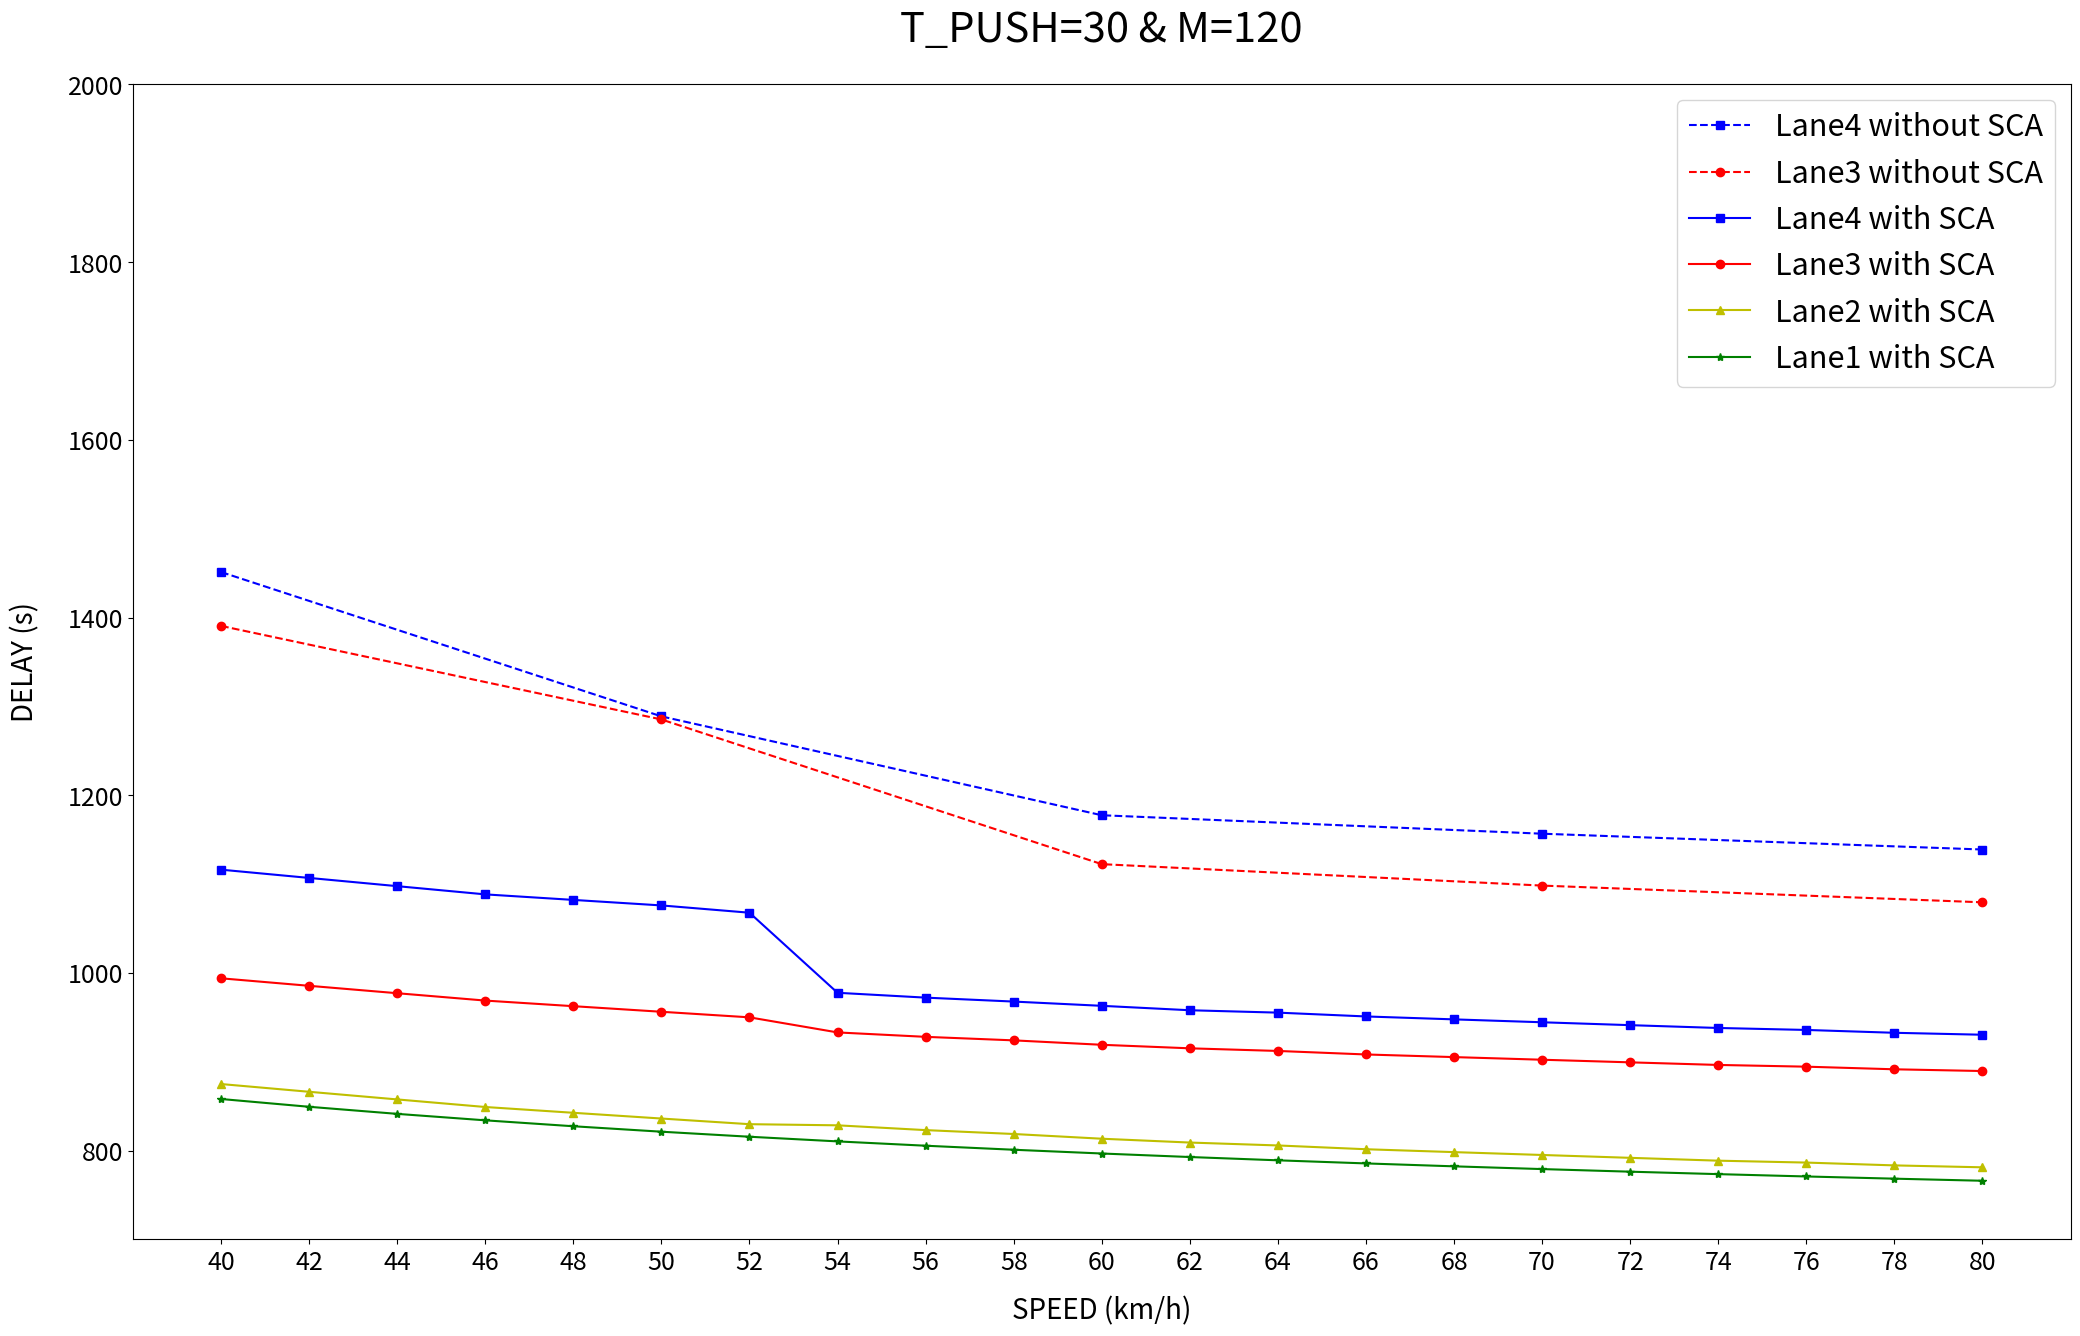

The script that saved this image:
import matplotlib.pyplot as plt

from matplotlib.pyplot import MultipleLocator

SPEED = [40,
42,
44,
46,
48,
50,
52,
54,
56,
58,
60,
62,
64,
66,
68,
70,
72,
74,
76,
78,
80
]

SPEED_NOSCA = [40,
50,
60,
70,
80
]

values = ['40','42','44','46','48', '50','52','54','56','58', '60', '62', '64', '66', '68', '70','72','74','76','78', '80']

lane4 = [1116.2,
1106.9,
1097.64,
1088.39,
1082.16,
1075.95,
1067.75,
977.62,
972.17,
967.74,
962.95,
957.97,
955.29,
950.99,
947.7,
944.44,
941.19,
938.02,
935.8,
932.6,
930.41
]


lane3 = [993.92,
985.48,
977.14,
968.86,
962.55,
956.26,
949.99,
933.01,
928.04,
924.07,
919.1,
915.12,
912.16,
908.2,
905.24,
902.28,
899.33,
896.41,
894.46,
891.51,
889.56
]

lane2=[874.91,
866.2,
857.6,
849.07,
842.55,
836.09,
829.73,
828.45,
823.06,
818.69,
813.37,
809.06,
805.79,
801.53,
798.29,
795.07,
791.86,
788.66,
786.52,
783.35,
781.19
]

lane1=[858.07,
849.31,
841.34,
834.07,
827.4,
821.27,
815.6,
810.36,
805.49,
800.96,
796.73,
792.77,
789.06,
785.57,
782.29,
779.2,
776.27,
773.51,
770.89,
768.41,
766.05
]

lane4_NOSCA=[1451.19,
1288.74,
1177.46,
1156.68,
1138.88
]

lane3_NOSCA=[1390.56,
1285.27,
1122.41,
1098.28,
1079.46
]

plt.figure(figsize=(25, 15), dpi=100, linewidth=2)

plt.xticks(SPEED,values, fontsize=18)
plt.yticks(fontsize=18)

plt.plot(SPEED_NOSCA, lane4_NOSCA, 's--', color='b', label="Lane4 without SCA")
plt.plot(SPEED_NOSCA, lane3_NOSCA, 'o--', color='r', label="Lane3 without SCA" )
plt.plot(SPEED, lane4, 's-', color='b', label="Lane4 with SCA" )
plt.plot(SPEED, lane3, 'o-', color='r', label="Lane3 with SCA" )
plt.plot(SPEED, lane2, '^-', color='y', label="Lane2 with SCA" )
plt.plot(SPEED, lane1, '*-', color='g', label="Lane1 with SCA" )

x_major_locator=MultipleLocator(10)
plt.title("T_PUSH=30 & M=120", x=0.5, y=1.03 , fontsize=30)
plt.xlabel("SPEED (km/h)", fontsize=20, labelpad=15)
plt.ylabel("DELAY (s)", fontsize=20, labelpad=20)
plt.ylim([700,2000])

plt.legend(loc="best", fontsize=22)

plt.show()